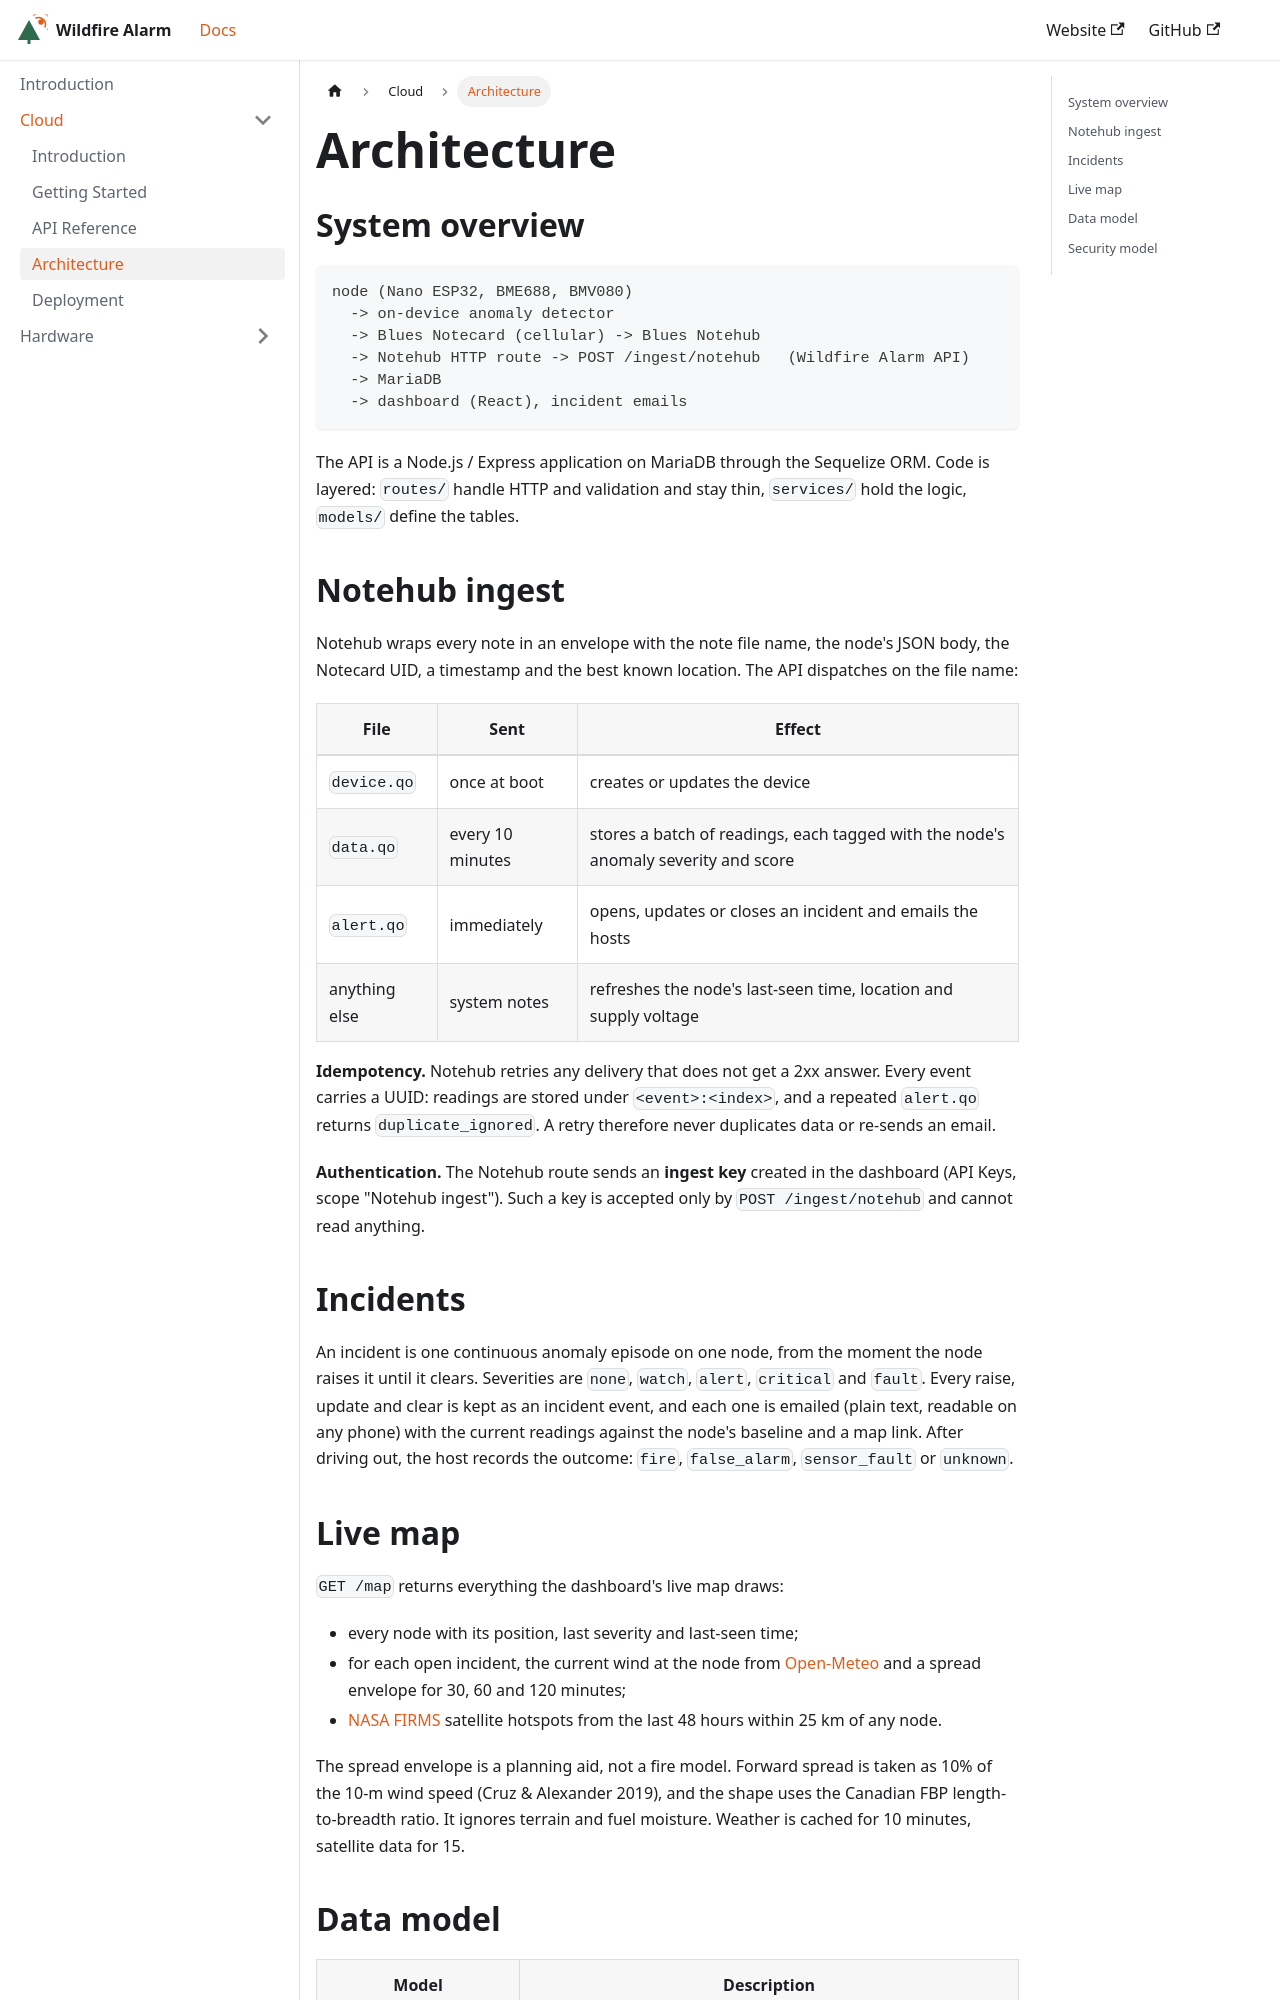

repository: biobotproject-org/biobotproject-org.github.io · page: docs/cloud/architecture.html · generator: docusaurus

---
id: architecture
title: Architecture
sidebar_label: Architecture
sidebar_position: 4
---

# Architecture

## System overview

```
node (Nano ESP32, BME688, BMV080)
  -> on-device anomaly detector
  -> Blues Notecard (cellular) -> Blues Notehub
  -> Notehub HTTP route -> POST /ingest/notehub   (Wildfire Alarm API)
  -> MariaDB
  -> dashboard (React), incident emails
```

The API is a Node.js / Express application on MariaDB through the Sequelize ORM. Code is layered: `routes/` handle HTTP and validation and stay thin, `services/` hold the logic, `models/` define the tables.

## Notehub ingest

Notehub wraps every note in an envelope with the note file name, the node's JSON body, the Notecard UID, a timestamp and the best known location. The API dispatches on the file name:

| File | Sent | Effect |
|---|---|---|
| `device.qo` | once at boot | creates or updates the device |
| `data.qo` | every 10 minutes | stores a batch of readings, each tagged with the node's anomaly severity and score |
| `alert.qo` | immediately | opens, updates or closes an incident and emails the hosts |
| anything else | system notes | refreshes the node's last-seen time, location and supply voltage |

**Idempotency.** Notehub retries any delivery that does not get a 2xx answer. Every event carries a UUID: readings are stored under `<event>:<index>`, and a repeated `alert.qo` returns `duplicate_ignored`. A retry therefore never duplicates data or re-sends an email.

**Authentication.** The Notehub route sends an **ingest key** created in the dashboard (API Keys, scope "Notehub ingest"). Such a key is accepted only by `POST /ingest/notehub` and cannot read anything.

## Incidents

An incident is one continuous anomaly episode on one node, from the moment the node raises it until it clears. Severities are `none`, `watch`, `alert`, `critical` and `fault`. Every raise, update and clear is kept as an incident event, and each one is emailed (plain text, readable on any phone) with the current readings against the node's baseline and a map link. After driving out, the host records the outcome: `fire`, `false_alarm`, `sensor_fault` or `unknown`.
